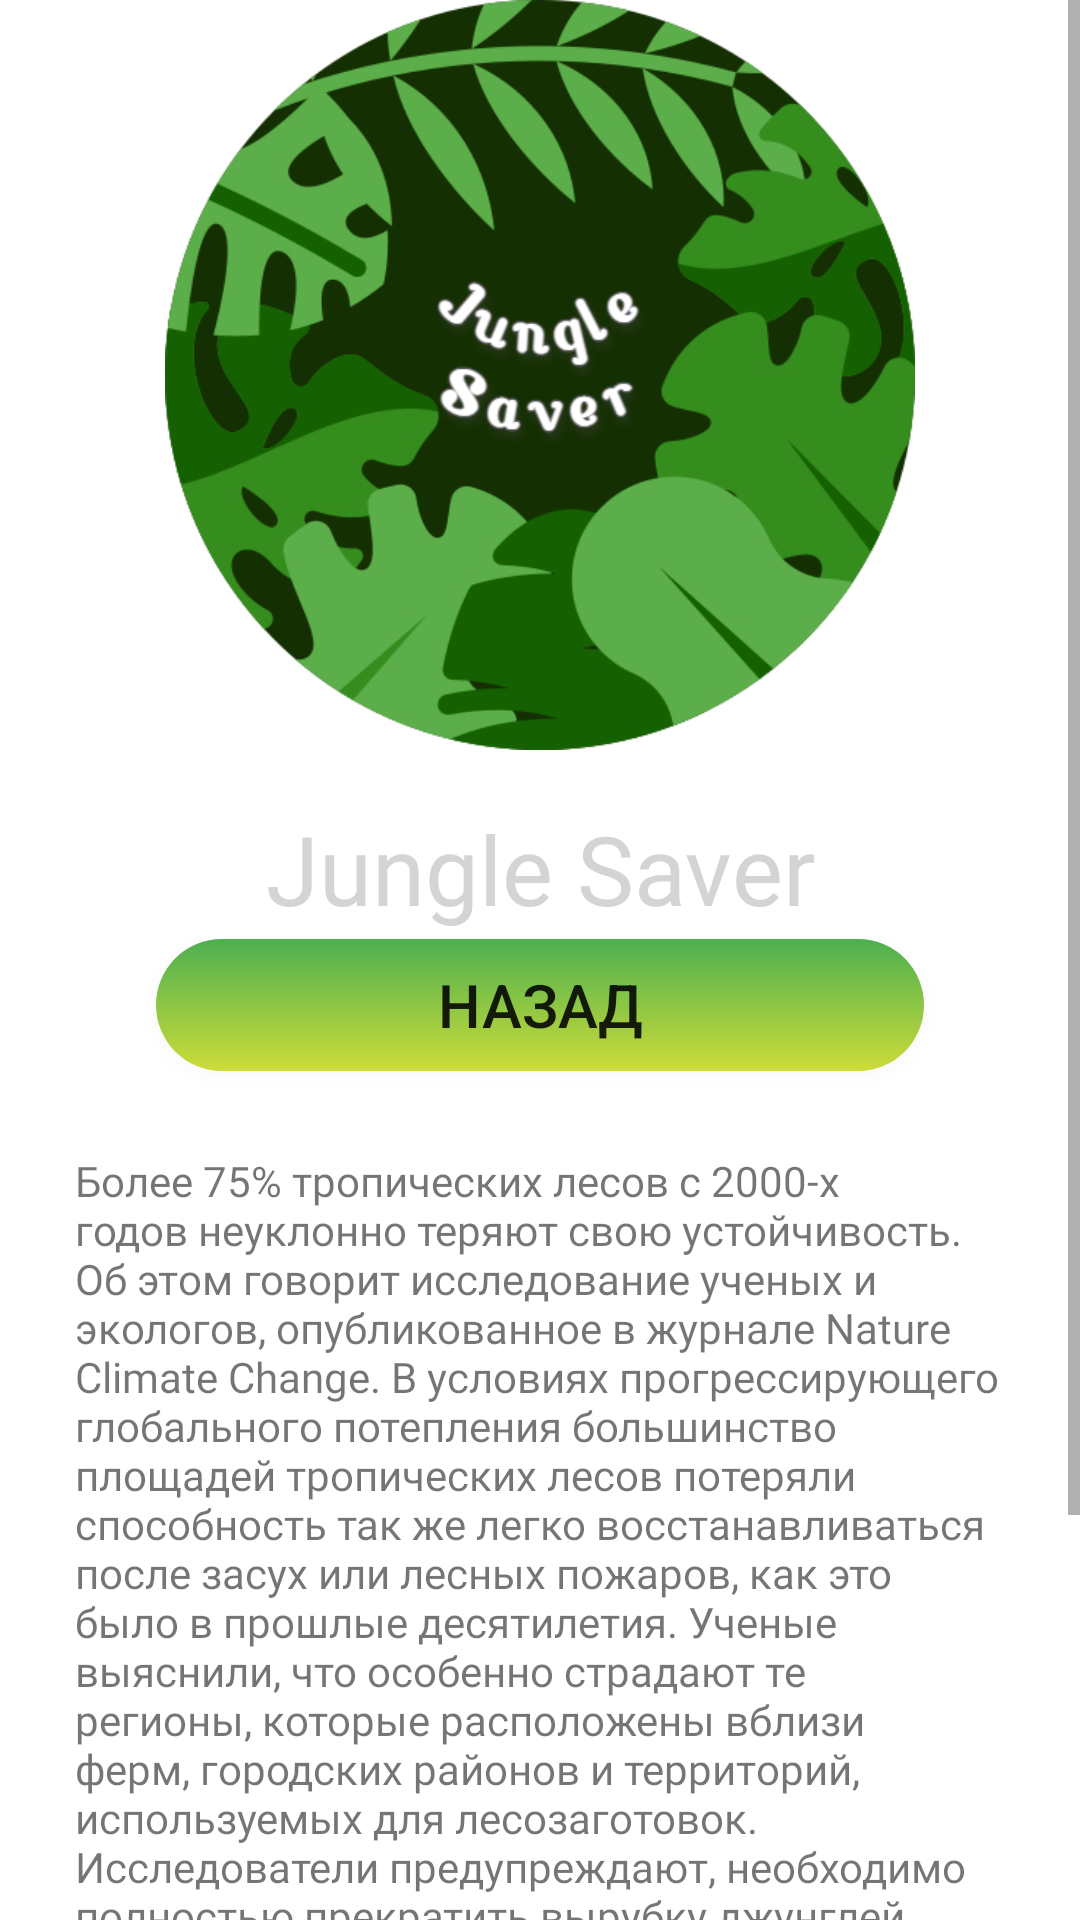

Layout XML and referenced resources for this Android screen:
<!-- AndroidManifest.xml: application theme Theme.JungleSaver -->
<!-- res/layout/activity_more.xml -->
<?xml version="1.0" encoding="utf-8"?>
<androidx.constraintlayout.widget.ConstraintLayout xmlns:android="http://schemas.android.com/apk/res/android"
    xmlns:app="http://schemas.android.com/apk/res-auto"
    xmlns:tools="http://schemas.android.com/tools"
    android:layout_width="match_parent"
    android:layout_height="match_parent"
    android:background="@color/white"
    tools:context=".view.MoreActivity">

    <ScrollView
        android:layout_width="match_parent"
        android:layout_height="wrap_content"
        app:layout_constraintBottom_toBottomOf="parent"
        app:layout_constraintEnd_toEndOf="parent"
        app:layout_constraintStart_toStartOf="parent"
        app:layout_constraintTop_toTopOf="parent">

        <LinearLayout
            android:layout_width="match_parent"
            android:layout_height="wrap_content"
            android:orientation="vertical">

            <ImageView
                android:id="@+id/imageView"
                android:layout_width="250dp"
                android:layout_height="250dp"
                android:layout_gravity="center"
                android:layout_marginBottom="18dp"
                android:scaleType="fitStart"
                app:srcCompat="@drawable/logo" />

            <TextView
                android:id="@+id/textView4"
                android:layout_width="match_parent"
                android:layout_height="wrap_content"
                android:fontFamily="@font/baloo_extrabold"
                android:gravity="center"
                android:text="@string/app_name"
                android:textColor="#d4d4d4"
                android:textSize="32sp"
                app:layout_constraintBottom_toBottomOf="parent"
                app:layout_constraintEnd_toEndOf="parent"
                app:layout_constraintStart_toStartOf="parent" />

            <Button
                android:id="@+id/btn_to_menu"
                style="@style/square_button"
                android:layout_width="match_parent"
                android:layout_height="wrap_content"
                android:layout_marginLeft="50dp"
                android:layout_marginRight="50dp"
                android:background="@drawable/btn_gradient"
                android:gravity="center"
                android:text="Назад"
                android:textSize="20sp"
                app:backgroundTint="@null" />

            <TextView
                android:id="@+id/textView3"
                android:layout_width="match_parent"
                android:layout_height="wrap_content"
                android:layout_marginLeft="25dp"
                android:layout_marginTop="25dp"
                android:layout_marginRight="25dp"
                android:fontFamily="@font/baloo_extrabold"
                android:gravity="start|fill"
                android:text="@string/about_app" />
        </LinearLayout>
    </ScrollView>

</androidx.constraintlayout.widget.ConstraintLayout>
<!-- resources referenced by this layout -->
<resources>
  <!-- drawable btn_gradient (drawable) -->
  <?xml version="1.0" encoding="utf-8"?>
  <layer-list xmlns:tools="http://schemas.android.com/tools" xmlns:android="http://schemas.android.com/apk/res/android">
  
      <item>
          <shape>
              <padding android:top="1dp" android:right="1dp" android:bottom="1dp" android:left="1dp" />
              <solid android:color="#19FFFFFF" />
              <corners android:radius="100dp" />
          </shape>
      </item>
  
      <item tools:ignore="StateListReachable">
          <shape>
              <padding android:top="1dp" android:right="1dp" android:bottom="1dp" android:left="1dp" />
              <solid android:color="#19FFFFFF" />
              <corners android:radius="100dp" />
          </shape>
      </item>
  
      <item>
          <shape>
              <gradient
                  android:endColor="#CDDC39"
                  android:startColor="#4CAF50"
                  android:type="linear"
                  android:angle="270" />
              <corners
                  android:radius="100dp" />
          </shape>
      </item>
  </layer-list>
  <!-- drawable logo: jpg bitmap (drawable, 143669 bytes) -->
  <string name="about_app">Более 75% тропических лесов с 2000-х годов неуклонно теряют свою устойчивость. Об этом говорит исследование ученых и экологов, опубликованное в журнале Nature Climate Change.
  
  В условиях прогрессирующего глобального потепления большинство площадей тропических лесов потеряли способность так же легко восстанавливаться после засух или лесных пожаров, как это было в прошлые десятилетия. Ученые выяснили, что особенно страдают те регионы, которые расположены вблизи ферм, городских районов и территорий, используемых для лесозаготовок.
  
  Исследователи предупреждают, необходимо полностью прекратить вырубку джунглей Амазонки, иначе крупнейший в мире тропический лес уже скоро перейдет критическую точку не возврата в былое состояние. Крупные участки лесных территорий могут внезапно погибнуть.
  
  Авторы исследования не уточняют точное время, когда это может произойти, в запасе у человечества всего несколько десятилетий. Если упустить драгоценное время, то на месте джунглей появится огромная саванна.
      </string>
  <string name="app_name">Jungle Saver</string>
  <style name="Theme.JungleSaver" parent="Theme.MaterialComponents.DayNight.NoActionBar">
          
          <item name="colorPrimary">@color/purple_500</item>
          <item name="colorPrimaryVariant">@color/purple_700</item>
          <item name="colorOnPrimary">@color/white</item>
          
          <item name="colorSecondary">@color/teal_200</item>
          <item name="colorSecondaryVariant">@color/teal_700</item>
          <item name="colorOnSecondary">@color/black</item>
          
          <item name="android:statusBarColor">#4CAF50</item>
          
      </style>
  <!-- not gathered from this repository: default colours our renderer supplied (Android Studio template values) -->
  <color name="purple_500">#FF6200EE</color>
  <color name="purple_700">#FF3700B3</color>
  <color name="teal_200">#FF03DAC5</color>
  <color name="teal_700">#FF018786</color>
  <color name="black">#FF000000</color>
  <color name="white">#FFFFFFFF</color>
</resources>
